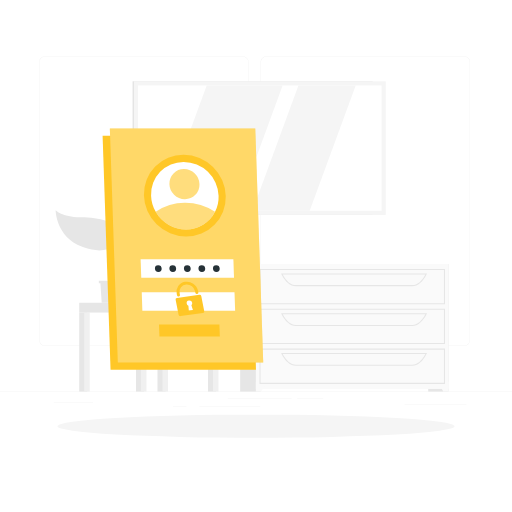
t = 0.00 s
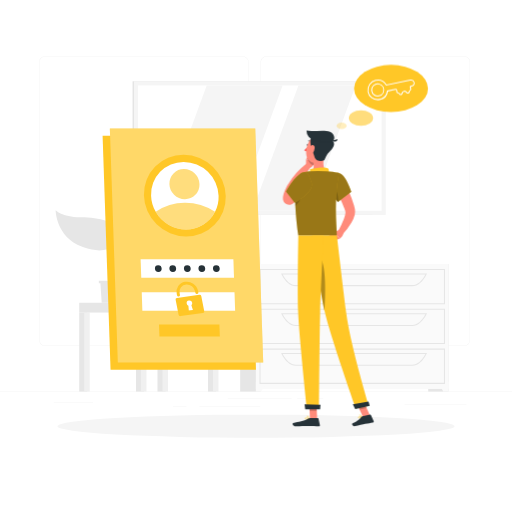
t = 1.30 s
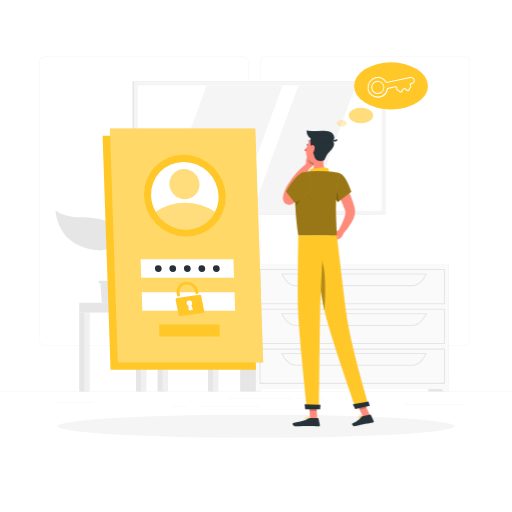
t = 1.49 s
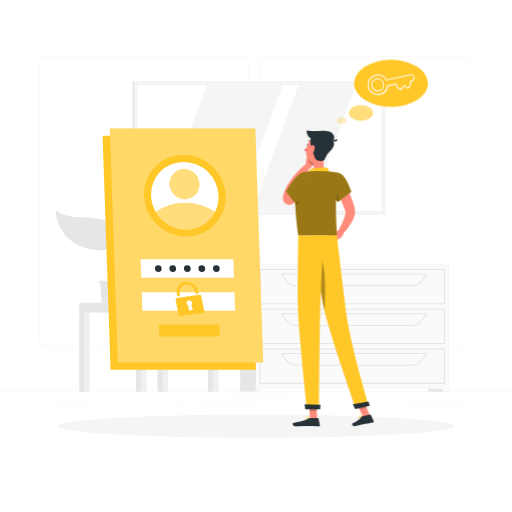
t = 1.68 s
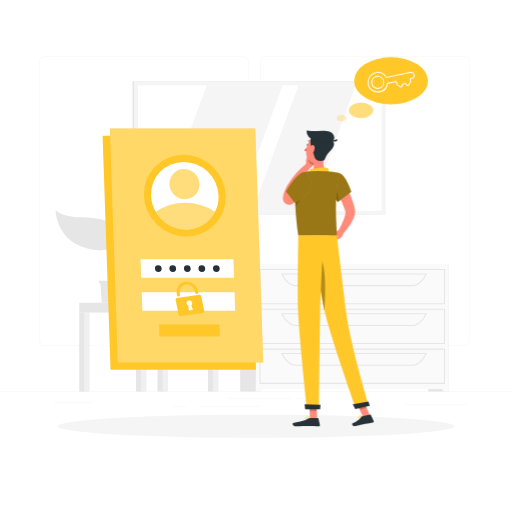
t = 1.86 s
t = 2.43 s: frame unchanged from t = 1.68 s, image omitted

The animated SVG that drew these frames (rendered in a browser with its animation timeline set to each time). Animation: 3 CSS @keyframes rules; one cycle of 2.80 s, repeats indefinitely.

<svg class="animated" id="freepik_stories-forgot-password" xmlns="http://www.w3.org/2000/svg" viewBox="0 0 500 500" version="1.1" xmlns:xlink="http://www.w3.org/1999/xlink" xmlns:svgjs="http://svgjs.com/svgjs"><style>svg#freepik_stories-forgot-password:not(.animated) .animable {opacity: 0;}svg#freepik_stories-forgot-password.animated #freepik--Character--inject-122 {animation: 1s 1 forwards cubic-bezier(.36,-0.01,.5,1.38) slideDown;animation-delay: 0s;}svg#freepik_stories-forgot-password.animated #freepik--Thinking--inject-122 {animation: 1.3s 1 forwards cubic-bezier(.36,-0.01,.5,1.38) fadeIn,1.5s Infinite  linear floating;animation-delay: 0s,1.3s;}            @keyframes slideDown {                0% {                    opacity: 0;                    transform: translateY(-30px);                }                100% {                    opacity: 1;                    transform: translateY(0);                }            }                    @keyframes fadeIn {                0% {                    opacity: 0;                }                100% {                    opacity: 1;                }            }                    @keyframes floating {                0% {                    opacity: 1;                    transform: translateY(0px);                }                50% {                    transform: translateY(-10px);                }                100% {                    opacity: 1;                    transform: translateY(0px);                }            }        </style><g id="freepik--background-complete--inject-122" class="animable" style="transform-origin: 250px 226.03px;"><rect y="382.4" width="500" height="0.25" style="fill: rgb(235, 235, 235); transform-origin: 250px 382.525px;" id="el55hltw7q6cc" class="animable"></rect><rect x="290.21" y="389.21" width="25.46" height="0.25" style="fill: rgb(235, 235, 235); transform-origin: 302.94px 389.335px;" id="elmg4d0lzgco" class="animable"></rect><rect x="395.11" y="394.62" width="60.33" height="0.25" style="fill: rgb(235, 235, 235); transform-origin: 425.275px 394.745px;" id="elh523q2ee39g" class="animable"></rect><rect x="222.46" y="389.33" width="62.33" height="0.25" style="fill: rgb(235, 235, 235); transform-origin: 253.625px 389.455px;" id="el3o505cfngs5" class="animable"></rect><rect x="169" y="396.81" width="13.04" height="0.25" style="fill: rgb(235, 235, 235); transform-origin: 175.52px 396.935px;" id="eldsmixloed7v" class="animable"></rect><rect x="194.71" y="396.81" width="59.38" height="0.25" style="fill: rgb(235, 235, 235); transform-origin: 224.4px 396.935px;" id="elfa7ph9qto9n" class="animable"></rect><rect x="52.46" y="392.59" width="38.45" height="0.25" style="fill: rgb(235, 235, 235); transform-origin: 71.685px 392.715px;" id="el25r294g33pb" class="animable"></rect><path d="M237,337.8H43.91a5.71,5.71,0,0,1-5.7-5.71V60.66A5.71,5.71,0,0,1,43.91,55H237a5.71,5.71,0,0,1,5.71,5.71V332.09A5.71,5.71,0,0,1,237,337.8ZM43.91,55.2a5.46,5.46,0,0,0-5.45,5.46V332.09a5.46,5.46,0,0,0,5.45,5.46H237a5.47,5.47,0,0,0,5.46-5.46V60.66A5.47,5.47,0,0,0,237,55.2Z" style="fill: rgb(235, 235, 235); transform-origin: 140.46px 196.4px;" id="elcxdwb84b92a" class="animable"></path><path d="M453.31,337.8H260.21a5.72,5.72,0,0,1-5.71-5.71V60.66A5.72,5.72,0,0,1,260.21,55h193.1A5.71,5.71,0,0,1,459,60.66V332.09A5.71,5.71,0,0,1,453.31,337.8ZM260.21,55.2a5.47,5.47,0,0,0-5.46,5.46V332.09a5.47,5.47,0,0,0,5.46,5.46h193.1a5.47,5.47,0,0,0,5.46-5.46V60.66a5.47,5.47,0,0,0-5.46-5.46Z" style="fill: rgb(235, 235, 235); transform-origin: 356.75px 196.4px;" id="elf29saxu6k7e" class="animable"></path><polygon points="195.96 295.67 129.56 295.67 125.53 249.17 191.93 249.17 195.96 295.67" style="fill: rgb(230, 230, 230); transform-origin: 160.745px 272.42px;" id="elimcjlwl6eup" class="animable"></polygon><polygon points="199.4 295.67 133 295.67 128.97 249.17 195.37 249.17 199.4 295.67" style="fill: rgb(240, 240, 240); transform-origin: 164.185px 272.42px;" id="elap5hbd1xjca" class="animable"></polygon><polygon points="142.08 285.68 139.86 259.15 186.29 259.15 188.51 285.68 142.08 285.68" style="fill: rgb(255, 255, 255); transform-origin: 164.185px 272.415px;" id="elzgbeo4xcfs" class="animable"></polygon><rect x="203.1" y="295.67" width="7.79" height="86.73" style="fill: rgb(230, 230, 230); transform-origin: 206.995px 339.035px;" id="elv0mzij3snb" class="animable"></rect><rect x="207.94" y="295.67" width="5.41" height="86.73" style="fill: rgb(240, 240, 240); transform-origin: 210.645px 339.035px;" id="elf3v41h7zv2d" class="animable"></rect><g id="elrkwrut533b"><rect x="137.94" y="295.67" width="75.41" height="9.57" style="fill: rgb(240, 240, 240); transform-origin: 175.645px 300.455px; transform: rotate(180deg);" class="animable"></rect></g><rect x="132.81" y="305.24" width="7.79" height="77.16" style="fill: rgb(230, 230, 230); transform-origin: 136.705px 343.82px;" id="el9bcye25agvq" class="animable"></rect><rect x="137.65" y="305.24" width="5.41" height="77.16" style="fill: rgb(240, 240, 240); transform-origin: 140.355px 343.82px;" id="eleidk5cqs1zi" class="animable"></rect><rect x="77.36" y="305.24" width="7.79" height="77.16" style="fill: rgb(230, 230, 230); transform-origin: 81.255px 343.82px;" id="elf258j3do76u" class="animable"></rect><rect x="82.2" y="305.24" width="5.41" height="77.16" style="fill: rgb(240, 240, 240); transform-origin: 84.905px 343.82px;" id="elrgxkighi6vg" class="animable"></rect><rect x="153.8" y="305.24" width="7.79" height="77.16" style="fill: rgb(230, 230, 230); transform-origin: 157.695px 343.82px;" id="el5cbsn3dp09" class="animable"></rect><rect x="158.63" y="305.24" width="5.41" height="77.16" style="fill: rgb(240, 240, 240); transform-origin: 161.335px 343.82px;" id="el3pdfjwkqzlz" class="animable"></rect><rect x="77.36" y="295.67" width="60.58" height="9.57" style="fill: rgb(230, 230, 230); transform-origin: 107.65px 300.455px;" id="el6uxccmyufqx" class="animable"></rect><rect x="129.51" y="79.41" width="234.33" height="130.46" style="fill: rgb(224, 224, 224); transform-origin: 246.675px 144.64px;" id="eltc0glkm4toh" class="animable"></rect><rect x="130.69" y="79.41" width="246.02" height="130.46" style="fill: rgb(245, 245, 245); transform-origin: 253.7px 144.64px;" id="eljqxxaeqgcds" class="animable"></rect><g id="elks4wxmt7s2c"><rect x="192.49" y="25.65" width="122.42" height="237.98" style="fill: rgb(255, 255, 255); transform-origin: 253.7px 144.64px; transform: rotate(90deg);" class="animable"></rect></g><polygon points="231.07 205.85 276 83.43 201.85 83.43 156.92 205.85 231.07 205.85" style="fill: rgb(245, 245, 245); transform-origin: 216.46px 144.64px;" id="elgfzelpc6rat" class="animable"></polygon><polygon points="302.44 205.85 347.37 83.43 291.43 83.43 246.5 205.85 302.44 205.85" style="fill: rgb(245, 245, 245); transform-origin: 296.935px 144.64px;" id="el8ip62yxn44y" class="animable"></polygon><rect x="418.19" y="257.8" width="19.92" height="124.6" style="fill: rgb(230, 230, 230); transform-origin: 428.15px 320.1px;" id="el2006wnmyyxm" class="animable"></rect><polygon points="432.87 382.4 438.11 382.4 438.11 372.81 427.38 372.81 432.87 382.4" style="fill: rgb(250, 250, 250); transform-origin: 432.745px 377.605px;" id="el37zn69z68oc" class="animable"></polygon><rect x="234.53" y="257.8" width="19.92" height="124.6" style="fill: rgb(230, 230, 230); transform-origin: 244.49px 320.1px;" id="eliymxcpnbmsc" class="animable"></rect><rect x="249.88" y="257.8" width="188.23" height="122.01" style="fill: rgb(250, 250, 250); transform-origin: 343.995px 318.805px;" id="elksk2sh98zbn" class="animable"></rect><path d="M434.55,297.17H253.45V262.71h181.1Zm-180.1-1h179.1V263.71H254.45Z" style="fill: rgb(230, 230, 230); transform-origin: 344px 279.94px;" id="el0ofail699xm" class="animable"></path><path d="M402.67,279.44H288.84c-5.28,0-10.37-4.26-14-11.7l-.34-.71H417l-.34.71C413,275.18,408,279.44,402.67,279.44ZM276.14,268c3.38,6.63,8,10.41,12.7,10.41H402.67c4.72,0,9.32-3.78,12.7-10.41Z" style="fill: rgb(230, 230, 230); transform-origin: 345.75px 273.235px;" id="eloaefdsgizf" class="animable"></path><polygon points="255.12 382.4 249.88 382.4 249.88 372.81 260.61 372.81 255.12 382.4" style="fill: rgb(250, 250, 250); transform-origin: 255.245px 377.605px;" id="el8vl9vfvronw" class="animable"></polygon><path d="M434.55,336H253.45V301.58h181.1Zm-180.1-1h179.1V302.58H254.45Z" style="fill: rgb(230, 230, 230); transform-origin: 344px 318.79px;" id="elfn6qtocq2pd" class="animable"></path><path d="M402.67,318.31H288.84c-5.28,0-10.37-4.27-14-11.7l-.34-.72H417l-.34.72C413,314,408,318.31,402.67,318.31ZM276.14,306.89c3.38,6.63,8,10.42,12.7,10.42H402.67c4.72,0,9.32-3.79,12.7-10.42Z" style="fill: rgb(230, 230, 230); transform-origin: 345.75px 312.1px;" id="elfj5iku9wjkv" class="animable"></path><path d="M434.55,374.9H253.45V340.44h181.1Zm-180.1-1h179.1V341.44H254.45Z" style="fill: rgb(230, 230, 230); transform-origin: 344px 357.67px;" id="el7jy65nsvdvq" class="animable"></path><path d="M402.67,357.17H288.84c-5.28,0-10.37-4.26-14-11.69l-.34-.72H417l-.34.72C413,352.91,408,357.17,402.67,357.17ZM276.14,345.76c3.38,6.63,8,10.41,12.7,10.41H402.67c4.72,0,9.32-3.78,12.7-10.41Z" style="fill: rgb(230, 230, 230); transform-origin: 345.75px 350.965px;" id="elfucainltn6" class="animable"></path><polygon points="120.98 274.28 120.98 276.7 119.44 276.7 118.16 295.67 99.32 295.67 98.05 276.7 96.5 276.7 96.5 274.28 120.98 274.28" style="fill: rgb(230, 230, 230); transform-origin: 108.74px 284.975px;" id="elhemwmd04sz8" class="animable"></polygon><path d="M114.78,227.21c-1.54-11.3-16.79-14.52-36.14-14.94-18.41-.39-24.31-6.9-24.31-6.9s.06,26.37,26.59,35.93C106.11,250.36,116.33,238.53,114.78,227.21Z" style="fill: rgb(230, 230, 230); transform-origin: 84.6311px 224.941px;" id="elu0ey1ovftag" class="animable"></path><path d="M105.38,252.82c.32-4.64,7.74-13.18,25.59-9.3,12.9,2.81,17.7-3.88,17.7-3.88s-1.2,18.88-20.6,24.55C109.64,269.58,104.81,261,105.38,252.82Z" style="fill: rgb(230, 230, 230); transform-origin: 127.003px 252.756px;" id="elyia5r16j77e" class="animable"></path><path d="M109.45,281.4a.69.69,0,0,0,.53-.24c1.29-1.53.23-5.19-1.23-10.26-1.88-6.5-4.22-14.6-2.24-20.47a82.34,82.34,0,0,1,3.84-9.08c2.8-5.92,5.22-11,3.2-16.38a.69.69,0,1,0-1.29.49c1.81,4.79-.38,9.43-3.16,15.31a85.59,85.59,0,0,0-3.9,9.22c-2.11,6.28.29,14.61,2.22,21.29,1.14,4,2.32,8,1.51,9a.68.68,0,0,0,.08,1A.66.66,0,0,0,109.45,281.4Z" style="fill: rgb(230, 230, 230); transform-origin: 109.338px 252.961px;" id="el9ju42ncsz2h" class="animable"></path></g><g id="freepik--Shadow--inject-122" class="animable" style="transform-origin: 250px 416.24px;"><ellipse id="freepik--path--inject-122" cx="250" cy="416.24" rx="193.89" ry="11.32" style="fill: rgb(245, 245, 245); transform-origin: 250px 416.24px;" class="animable"></ellipse></g><g id="freepik--Login--inject-122" class="animable" style="transform-origin: 178.62px 243.32px;"><polygon points="249.96 361.05 107.96 361.05 100.19 132.68 242.19 132.68 249.96 361.05" style="fill: rgb(255, 199, 39); transform-origin: 175.075px 246.865px;" id="el4q9rlwm16ln" class="animable"></polygon><polygon points="257.05 353.96 115.05 353.96 107.27 125.59 249.27 125.59 257.05 353.96" style="fill: rgb(255, 199, 39); transform-origin: 182.16px 239.775px;" id="ele78rwkk7h1d" class="animable"></polygon><g id="el4ixx215vpfs"><polygon points="257.05 353.96 115.05 353.96 107.27 125.59 249.27 125.59 257.05 353.96" style="fill: rgb(255, 255, 255); opacity: 0.3; transform-origin: 182.16px 239.775px;" class="animable"></polygon></g><g id="elbdze3l76xxj"><ellipse cx="180.5" cy="191.09" rx="39.27" ry="40.63" style="fill: rgb(255, 199, 39); transform-origin: 180.5px 191.09px; transform: rotate(-45.49deg);" class="animable"></ellipse></g><path d="M213.47,191.09a32,32,0,0,1-3.45,15.7,31.59,31.59,0,0,1-28.4,17.26,34.26,34.26,0,0,1-29.56-17.26,33.49,33.49,0,0,1-4.52-15.7,31.64,31.64,0,0,1,31.84-33A34.36,34.36,0,0,1,213.47,191.09Z" style="fill: rgb(255, 255, 255); transform-origin: 180.502px 191.07px;" id="eligx2bja8jma" class="animable"></path><g id="elh97byo94f3l"><path d="M210,206.79a31.59,31.59,0,0,1-28.4,17.26,34.26,34.26,0,0,1-29.56-17.26A50.59,50.59,0,0,1,180.74,198,53.48,53.48,0,0,1,210,206.79Z" style="fill: rgb(255, 199, 39); opacity: 0.6; transform-origin: 181.02px 211.025px;" class="animable"></path></g><g id="elwyrrcol4kcl"><ellipse cx="180.12" cy="179.81" rx="14.44" ry="14.94" style="fill: rgb(255, 199, 39); opacity: 0.6; transform-origin: 180.12px 179.81px; transform: rotate(-45.49deg);" class="animable"></ellipse></g><polygon points="228.52 271.26 137.94 271.26 137.33 253.26 227.91 253.26 228.52 271.26" style="fill: rgb(255, 255, 255); transform-origin: 182.925px 262.26px;" id="elm31tyj7sez" class="animable"></polygon><polygon points="229.62 303.43 139.03 303.43 138.42 285.43 229.01 285.43 229.62 303.43" style="fill: rgb(255, 255, 255); transform-origin: 184.02px 294.43px;" id="elkudi8040xu9" class="animable"></polygon><path d="M194.66,287.91l-21.83,3a1.52,1.52,0,0,0-1.32,1.8l2.87,14.63a1.76,1.76,0,0,0,1.94,1.37l21.83-3a1.53,1.53,0,0,0,1.31-1.81l-2.86-14.63A1.75,1.75,0,0,0,194.66,287.91Zm-6.27,14.82-4,.53-.39-4.72a2.8,2.8,0,0,1-1.63-2,2.49,2.49,0,0,1,2.16-3,2.86,2.86,0,0,1,3.16,2.23,2.45,2.45,0,0,1-.78,2.33Z" style="fill: rgb(255, 199, 39); transform-origin: 185.485px 298.309px;" id="el0e2wsi44sidn" class="animable"></path><path d="M192.5,287.12h0a1.56,1.56,0,0,1-1.72-1.21l-.28-1.43a8.23,8.23,0,0,0-8.62-6.56,7,7,0,0,0-6.46,8.39l.32,1.65a1.34,1.34,0,0,1-1.17,1.6h0a1.54,1.54,0,0,1-1.72-1.21l-.27-1.39a9.85,9.85,0,0,1,8-11.75,11.2,11.2,0,0,1,12.8,8.67l.32,1.64A1.34,1.34,0,0,1,192.5,287.12Z" style="fill: rgb(255, 199, 39); transform-origin: 183.047px 282.315px;" id="eluovp3fccuyc" class="animable"></path><polygon points="214.67 328.64 155.7 328.64 155.31 316.92 214.27 316.92 214.67 328.64" style="fill: rgb(255, 199, 39); transform-origin: 184.99px 322.78px;" id="elqssb4vrql6b" class="animable"></polygon><path d="M186.22,262.26a3.16,3.16,0,0,1-3.18,3.29,3.44,3.44,0,0,1-3.41-3.29,3.16,3.16,0,0,1,3.18-3.29A3.43,3.43,0,0,1,186.22,262.26Z" style="fill: rgb(38, 50, 56); transform-origin: 182.925px 262.26px;" id="elgzjhxh5sj8r" class="animable"></path><path d="M172,262.26a3.15,3.15,0,0,1-3.18,3.29,3.43,3.43,0,0,1-3.4-3.29,3.16,3.16,0,0,1,3.18-3.29A3.42,3.42,0,0,1,172,262.26Z" style="fill: rgb(38, 50, 56); transform-origin: 168.71px 262.26px;" id="elm7vthcnrwj" class="animable"></path><path d="M157.87,262.26a3.16,3.16,0,0,1-3.18,3.29,3.42,3.42,0,0,1-3.4-3.29,3.16,3.16,0,0,1,3.18-3.29A3.42,3.42,0,0,1,157.87,262.26Z" style="fill: rgb(38, 50, 56); transform-origin: 154.58px 262.26px;" id="elmjwj1cw7t7e" class="animable"></path><path d="M200.39,262.26a3.16,3.16,0,0,1-3.18,3.29,3.42,3.42,0,0,1-3.4-3.29A3.15,3.15,0,0,1,197,259,3.42,3.42,0,0,1,200.39,262.26Z" style="fill: rgb(38, 50, 56); transform-origin: 197.1px 262.275px;" id="el4qh8th9lg78" class="animable"></path><path d="M214.56,262.26a3.15,3.15,0,0,1-3.18,3.29,3.43,3.43,0,0,1-3.4-3.29,3.16,3.16,0,0,1,3.18-3.29A3.42,3.42,0,0,1,214.56,262.26Z" style="fill: rgb(38, 50, 56); transform-origin: 211.27px 262.26px;" id="elco014d27msc" class="animable"></path></g><g id="freepik--Character--inject-122" class="animable animator-active" style="transform-origin: 320.664px 271.895px;"><path d="M333.91,174.28c1.33,2.14,2.44,4.18,3.58,6.31s2.17,4.27,3.18,6.46a92.36,92.36,0,0,1,5.1,13.73c.18.59.31,1.22.46,1.83l.22.93.11.46.13.76a13.68,13.68,0,0,1-.31,5.16,29.24,29.24,0,0,1-3.12,7.45A59.22,59.22,0,0,1,334.38,229l-4.21-3.18a111.39,111.39,0,0,0,5.63-12,24.86,24.86,0,0,0,1.53-5.63,4.46,4.46,0,0,0-.08-1.77l-.4-1.22c-.16-.5-.31-1-.5-1.51a113.4,113.4,0,0,0-5.27-12.08c-2-4-4.15-8-6.3-11.82Z" style="fill: rgb(255, 139, 123); transform-origin: 335.793px 201.64px;" id="el2pfpb1qgao8" class="animable"></path><path d="M331.24,224.43l-4.6,2.43,5.28,6.18s3.3-2.23,3.45-5.63Z" style="fill: rgb(255, 139, 123); transform-origin: 331.005px 228.735px;" id="elsxawt0g04zj" class="animable"></path><polygon points="320.47 230.67 326.12 235.16 331.92 233.04 326.64 226.86 320.47 230.67" style="fill: rgb(255, 139, 123); transform-origin: 326.195px 231.01px;" id="el3hr0d8kcch6" class="animable"></polygon><path d="M301.15,141.56c-.11.56-.5.95-.86.88s-.57-.59-.46-1.14.5-1,.87-.88S301.26,141,301.15,141.56Z" style="fill: rgb(38, 50, 56); transform-origin: 300.491px 141.424px;" id="elxas0j701gr" class="animable"></path><path d="M300.7,142.52a20.26,20.26,0,0,1-3.62,4.22,3.29,3.29,0,0,0,2.56,1Z" style="fill: rgb(255, 86, 82); transform-origin: 298.89px 145.133px;" id="elt37q6tchahk" class="animable"></path><path d="M298.9,162.14l0-6.56,8.68,1s-.14,5.64-5,7.3Z" style="fill: rgb(255, 139, 123); transform-origin: 303.24px 159.73px;" id="elroyb1z6uwi" class="animable"></path><polygon points="301.4 150.86 307.51 152.62 307.62 156.63 298.94 155.58 301.4 150.86" style="fill: rgb(255, 139, 123); transform-origin: 303.28px 153.745px;" id="elqe5gswai8b" class="animable"></polygon><g id="eloyew74k1w4s"><path d="M307.51,152.62l-6.11-1.76-1.19,2.28a9.73,9.73,0,0,0,5.64,8.48,9.56,9.56,0,0,0,1.77-5Z" style="opacity: 0.2; transform-origin: 303.915px 156.24px;" class="animable"></path></g><path d="M303.81,138.89a.34.34,0,0,0,.25-.56,3.32,3.32,0,0,0-2.84-1.1.33.33,0,0,0-.27.38.34.34,0,0,0,.38.28h0a2.63,2.63,0,0,1,2.24.89A.34.34,0,0,0,303.81,138.89Z" style="fill: rgb(38, 50, 56); transform-origin: 302.543px 138.051px;" id="elu7ef988fs6b" class="animable"></path><path d="M316.59,151.68c-1,5.15-1.62,12.28,2,15.71,0,0-1.4,5.22-11,5.22-10.51,0-5.05-4.58-5.05-4.58,4.37-1.36,4.33-6.33,3.33-10.33Z" style="fill: rgb(255, 139, 123); transform-origin: 309.856px 162.145px;" id="el6dklmphvb99" class="animable"></path><path d="M320.54,170.83c.94-1.32.9-5.51-.1-6.25-1.61-1.19-8.52-1.47-17.81.67,1,4.06-1.15,6.18-1.15,6.18Z" style="fill: rgb(255, 199, 39); transform-origin: 311.349px 167.546px;" id="el1xwb5w2o2po" class="animable"></path><path d="M351.8,408.24a2.29,2.29,0,0,1-1.76-.1.68.68,0,0,1-.16-.77.77.77,0,0,1,.43-.49c.95-.46,3.13.43,3.23.47a.16.16,0,0,1,.1.15.19.19,0,0,1-.09.16A9.83,9.83,0,0,1,351.8,408.24Zm-1.15-1.13a.84.84,0,0,0-.19.07.42.42,0,0,0-.26.28c-.09.3,0,.4.06.43.38.32,1.78,0,2.77-.37A5.49,5.49,0,0,0,350.65,407.11Z" style="fill: rgb(255, 199, 39); transform-origin: 351.732px 407.559px;" id="elogbtb7ax6l" class="animable"></path><path d="M353.51,407.67h-.08c-.8-.23-2.5-1.44-2.52-2.23a.55.55,0,0,1,.43-.54.86.86,0,0,1,.73.06c.94.48,1.54,2.42,1.56,2.51a.16.16,0,0,1,0,.16A.14.14,0,0,1,353.51,407.67Zm-2-2.49-.08,0c-.2.07-.2.17-.2.22,0,.47,1.14,1.42,2,1.8-.21-.56-.67-1.67-1.28-2A.58.58,0,0,0,351.52,405.18Z" style="fill: rgb(255, 199, 39); transform-origin: 352.281px 406.259px;" id="elst5rqcd9zyb" class="animable"></path><path d="M299.86,409.42c-.9,0-1.77-.13-2.06-.53a.63.63,0,0,1,0-.73.83.83,0,0,1,.53-.39c1.17-.32,3.63,1.08,3.73,1.14a.15.15,0,0,1,.08.17.16.16,0,0,1-.13.14A12.2,12.2,0,0,1,299.86,409.42Zm-1.11-1.37a1,1,0,0,0-.32,0,.51.51,0,0,0-.33.23c-.12.21-.07.31,0,.37.33.46,2.1.47,3.41.28A7.61,7.61,0,0,0,298.75,408.05Z" style="fill: rgb(255, 199, 39); transform-origin: 299.914px 408.571px;" id="el7o6pz8405nn" class="animable"></path><path d="M302,409.22h-.07c-.85-.38-2.53-1.9-2.4-2.7,0-.19.16-.42.62-.46a1.2,1.2,0,0,1,.92.28,4.78,4.78,0,0,1,1.1,2.71.2.2,0,0,1-.07.15A.19.19,0,0,1,302,409.22Zm-1.72-2.85h-.1c-.3,0-.32.14-.32.18-.08.48,1.06,1.68,1.93,2.2a3.87,3.87,0,0,0-.93-2.17A.88.88,0,0,0,300.27,406.37Z" style="fill: rgb(255, 199, 39); transform-origin: 300.846px 407.636px;" id="el4rje44hzh8h" class="animable"></path><polygon points="309.72 409.06 302.69 409.06 301.99 392.77 309.02 392.77 309.72 409.06" style="fill: rgb(255, 139, 123); transform-origin: 305.855px 400.915px;" id="elirjxe1db41" class="animable"></polygon><polygon points="361.35 405.8 354.48 407.29 347.57 392.12 354.45 390.63 361.35 405.8" style="fill: rgb(255, 139, 123); transform-origin: 354.46px 398.96px;" id="el6cg1m0a0o9p" class="animable"></polygon><path d="M353.81,406.6l7.73-1.67a.61.61,0,0,1,.68.34l2.68,5.82a1,1,0,0,1-.74,1.44c-2.7.53-4.05.66-7.44,1.39-2.09.46-6.81,1.61-9.7,2.23s-3.88-2.15-2.75-2.66c5.05-2.31,7.15-4.34,8.52-6.23A1.71,1.71,0,0,1,353.81,406.6Z" style="fill: rgb(38, 50, 56); transform-origin: 354.411px 410.578px;" id="elmfrwqdzw92n" class="animable"></path><path d="M302.74,408.24h7.68a.62.62,0,0,1,.6.48l1.39,6.25a1,1,0,0,1-1,1.26c-2.77-.05-6.77-.21-10.25-.21-4.08,0-7.59.22-12.37.22-2.89,0-3.69-2.92-2.48-3.19,5.5-1.2,10-1.33,14.75-4.26A3.27,3.27,0,0,1,302.74,408.24Z" style="fill: rgb(38, 50, 56); transform-origin: 299.105px 412.24px;" id="el64y2vt4osx5" class="animable"></path><path d="M331.17,169c6.59,1.51,12,18.34,12,18.34L330,197.41a28.93,28.93,0,0,1-7-13C320.67,175.59,324.43,167.44,331.17,169Z" style="fill: rgb(255, 199, 39); transform-origin: 332.739px 183.109px;" id="el2e8te8qveto" class="animable"></path><g id="el3gdqn03agm9"><path d="M331.17,169c6.59,1.51,12,18.34,12,18.34L330,197.41a28.93,28.93,0,0,1-7-13C320.67,175.59,324.43,167.44,331.17,169Z" style="opacity: 0.4; transform-origin: 332.739px 183.109px;" class="animable"></path></g><path d="M296.5,189.07c-1.64,1.77-3.28,3.35-5,5-.85.8-1.71,1.6-2.59,2.37l-1.33,1.17-.33.29-.57.46a8,8,0,0,1-1.93,1.14,6.29,6.29,0,0,1-2.44.5,6,6,0,0,1-2.1-.37,5.91,5.91,0,0,1-2-1.27,6,6,0,0,1-1.56-2.59,6.81,6.81,0,0,1-.29-1.49,10.1,10.1,0,0,1,0-1.78c.05-.48.11-.9.19-1.29a24.76,24.76,0,0,1,1.16-4,35.81,35.81,0,0,1,1.55-3.62c.64-1.27,1.25-2.2,1.86-3.26a81.65,81.65,0,0,1,8.45-11.46,77.42,77.42,0,0,1,10.25-9.72l3.68,3.79c-2.58,3.46-5.12,7.17-7.47,10.82a117.26,117.26,0,0,0-6.4,11.25c-.43.94-1,2-1.27,2.76a26.83,26.83,0,0,0-.93,2.7,17.45,17.45,0,0,0-.57,2.52,3.94,3.94,0,0,0,0,.4c0,.08,0,.12,0-.09a2.78,2.78,0,0,0-.13-.66,4.29,4.29,0,0,0-1.15-1.86,4.9,4.9,0,0,0-1.65-1,4.78,4.78,0,0,0-1.68-.31,4.08,4.08,0,0,0-1.61.31,3.68,3.68,0,0,0-.5.25l.38-.35,1.21-1.1,2.39-2.24c1.58-1.49,3.17-3.08,4.67-4.56Z" style="fill: rgb(255, 139, 123); transform-origin: 289.91px 179.575px;" id="eljrx9qs26699" class="animable"></path><g id="elhkycl7onv7g"><path d="M325.52,181.36c3.58,3.54,4.75,10,5,15.6l-.58.45a28.93,28.93,0,0,1-7-13c-.13-.52-.25-1-.34-1.57Z" style="opacity: 0.2; transform-origin: 326.56px 189.385px;" class="animable"></path></g><path d="M289.51,176c-1.44,7.6-2.34,23.21,1.83,54.11H329c.26-5.77-3.37-33.95,2.2-61.16a99,99,0,0,0-12.6-1.59,139.73,139.73,0,0,0-16,0c-1.76.16-3.5.42-5,.69A10,10,0,0,0,289.51,176Z" style="fill: rgb(255, 199, 39); transform-origin: 309.753px 198.62px;" id="elrny91vd432l" class="animable"></path><g id="elbntg1kjy3sr"><path d="M289.51,176c-1.44,7.6-2.34,23.21,1.83,54.11H329c.26-5.77-3.37-33.95,2.2-61.16a99,99,0,0,0-12.6-1.59,139.73,139.73,0,0,0-16,0c-1.76.16-3.5.42-5,.69A10,10,0,0,0,289.51,176Z" style="opacity: 0.4; transform-origin: 309.753px 198.62px;" class="animable"></path></g><g id="el78ri3fybly5"><path d="M295.27,187.27l-6.8-1.63c-.21,4.12-.23,9.22.07,15.53C291.67,197.61,295.67,192.05,295.27,187.27Z" style="opacity: 0.2; transform-origin: 291.806px 193.405px;" class="animable"></path></g><g id="eljr1rjncvrh8"><polygon points="301.99 392.77 302.35 401.17 309.39 401.17 309.03 392.77 301.99 392.77" style="opacity: 0.2; transform-origin: 305.69px 396.97px;" class="animable"></polygon></g><g id="el5wm7wlyimsi"><polygon points="354.45 390.63 347.57 392.12 351.13 399.94 358.01 398.45 354.45 390.63" style="opacity: 0.2; transform-origin: 352.79px 395.285px;" class="animable"></polygon></g><path d="M319.93,144.16c-1.8,6.74-2.52,10.78-6.68,13.58C307,162,299.2,157.12,299,150c-.22-6.43,2.77-16.38,10-17.74A9.52,9.52,0,0,1,319.93,144.16Z" style="fill: rgb(255, 139, 123); transform-origin: 309.632px 145.714px;" id="elyem2dnb7t58" class="animable"></path><path d="M304.15,144.41c-.34-.9-1.89-7.87-.43-9.68s18.11-.5,20.57,1.92c4.09,4,1.25,7.6-3.22,12.23-3.36,3.48-3.49,7.4-5.19,8-3,1-7.58.06-8.5-3.11S304.15,144.41,304.15,144.41Z" style="fill: rgb(38, 50, 56); transform-origin: 314.686px 145.573px;" id="elydib4t56wli" class="animable"></path><path d="M322.27,128.72c-5.88-2.5-16.91.27-22.87-1.17a9.18,9.18,0,0,0,7.61,9.36,78.65,78.65,0,0,0,15,1.39C328.55,138,327.27,130.85,322.27,128.72Z" style="fill: rgb(38, 50, 56); transform-origin: 312.935px 132.925px;" id="elzkoj06snihj" class="animable"></path><path d="M323.19,136.86a11.21,11.21,0,0,0,6.23-1.19C330.52,138.33,324.47,139.06,323.19,136.86Z" style="fill: rgb(38, 50, 56); transform-origin: 326.371px 136.914px;" id="el5fakpacv2iu" class="animable"></path><path d="M307.35,144.69a7.91,7.91,0,0,1-2,4.67c-1.54,1.69-3.14.63-3.41-1.42-.24-1.86.26-5,2.14-5.9S307.48,142.6,307.35,144.69Z" style="fill: rgb(255, 139, 123); transform-origin: 304.621px 145.984px;" id="eletjr1juisrv" class="animable"></path><path d="M304.69,230.14s8,53.75,12.37,73.89c4.79,22.05,30.53,95,30.53,95l12.59-2.73s-18-59.46-22-90.29c-3.1-23.68-9.19-75.89-9.19-75.89Z" style="fill: rgb(255, 199, 39); transform-origin: 332.435px 314.575px;" id="elmcm9aol37i" class="animable"></path><path d="M344.57,394.84c-.05,0,2.35,4.56,2.35,4.56l14.16-3.07-1.19-4.26Z" style="fill: rgb(38, 50, 56); transform-origin: 352.825px 395.735px;" id="elbp9bw86sy46" class="animable"></path><g id="el79oe3lxrwl"><path d="M309.74,249.29c9.23,1.81,8.25,36.23,7.14,53.94-2.66-12.52-6.56-36.6-9.22-53.69A3.15,3.15,0,0,1,309.74,249.29Z" style="opacity: 0.3; transform-origin: 312.618px 276.222px;" class="animable"></path></g><path d="M291.34,230.14s-1,52.59-.2,74c.8,22.31,8.59,95.36,8.59,95.36h11.92s.43-71.75,1-93.66c.58-23.88,3.46-75.74,3.46-75.74Z" style="fill: rgb(255, 199, 39); transform-origin: 303.47px 314.8px;" id="el6c87guftr04" class="animable"></path><path d="M297.44,394.8c-.06,0,.67,4.94.67,4.94H312.6l.4-4.41Z" style="fill: rgb(38, 50, 56); transform-origin: 305.218px 397.27px;" id="el6hfunx3an5w" class="animable"></path><path d="M304.25,178.34c3.37,9.09-16.44,19.8-16.44,19.8l-8.58-11S285,175.72,292,170.58C300.65,164.24,301.68,171.42,304.25,178.34Z" style="fill: rgb(255, 199, 39); transform-origin: 291.933px 183.135px;" id="ele04h627ekv" class="animable"></path><g id="el8jwpkf952r6"><path d="M304.25,178.34c3.37,9.09-16.44,19.8-16.44,19.8l-8.58-11S285,175.72,292,170.58C300.65,164.24,301.68,171.42,304.25,178.34Z" style="opacity: 0.4; transform-origin: 291.933px 183.135px;" class="animable"></path></g></g><g id="freepik--Thinking--inject-122" class="animable" style="transform-origin: 373.36px 94.625px;"><ellipse cx="381.87" cy="86.33" rx="36.09" ry="23" style="fill: rgb(255, 199, 39); transform-origin: 381.87px 86.33px;" id="elcqzfwy8zch" class="animable"></ellipse><path d="M368.85,97.91a10.11,10.11,0,0,1-9.93-8.39A10.22,10.22,0,0,1,366.63,78h0a10.06,10.06,0,0,1,10.82,4.52l23.17-4.78a3.62,3.62,0,0,1,4.24,2.49,3.49,3.49,0,0,1-2.67,4.31l-.6.12a.59.59,0,0,0-.42.31.63.63,0,0,0,0,.52l.41,1.06a1.59,1.59,0,0,1-.62,1.93,1.9,1.9,0,0,0-.89,1.41,1.57,1.57,0,0,1-1.21,1.39l-.47.1a1.56,1.56,0,0,1-1.66-.8,1.95,1.95,0,0,0-3.61.75,1.55,1.55,0,0,1-1.2,1.38l-.47.1a1.57,1.57,0,0,1-1.66-.8,2,2,0,0,0-1.39-.94A1.59,1.59,0,0,1,387,89.5l0-1.14a.62.62,0,0,0-.74-.58l-7.39,1.52a10.07,10.07,0,0,1-7.95,8.4A10.36,10.36,0,0,1,368.85,97.91Zm-2-19a9.21,9.21,0,0,0-7,10.42,9.11,9.11,0,0,0,18-.52l0-.36L386,86.8A1.62,1.62,0,0,1,388,88.32l0,1.14a.59.59,0,0,0,.48.57,2.91,2.91,0,0,1,2.11,1.43.58.58,0,0,0,.59.32l.46-.1a.56.56,0,0,0,.42-.52A2.95,2.95,0,0,1,397.56,90a.57.57,0,0,0,.58.32l.48-.1a.56.56,0,0,0,.41-.52,2.9,2.9,0,0,1,1.37-2.15.61.61,0,0,0,.21-.72l-.41-1.06a1.61,1.61,0,0,1,1.18-2.16l.61-.13a2.51,2.51,0,0,0,1.91-3.07,2.61,2.61,0,0,0-3.08-1.77L377,83.59l-.18-.31a9,9,0,0,0-9.92-4.35Zm2,15.28a6.41,6.41,0,0,1-3.51-1,6.41,6.41,0,1,1,4.81.92h0A6.37,6.37,0,0,1,368.86,94.21Zm0-11.81a6,6,0,0,0-1.11.11A5.41,5.41,0,0,0,370,93.1h0a5.41,5.41,0,0,0,1.88-9.81A5.32,5.32,0,0,0,368.89,82.4Z" style="fill: rgb(255, 255, 255); transform-origin: 381.886px 87.7831px;" id="elf3qq7pdc8pe" class="animable"></path><g id="elb1mwqhlpcp"><ellipse cx="352.5" cy="115.26" rx="11.86" ry="7.56" style="fill: rgb(255, 199, 39); opacity: 0.6; transform-origin: 352.5px 115.26px;" class="animable"></ellipse></g><g id="els65r0fbdajk"><ellipse cx="333.63" cy="122.82" rx="4.87" ry="3.1" style="fill: rgb(255, 199, 39); opacity: 0.3; transform-origin: 333.63px 122.82px;" class="animable"></ellipse></g></g><defs>     <filter id="active" height="200%">         <feMorphology in="SourceAlpha" result="DILATED" operator="dilate" radius="2"></feMorphology>                <feFlood flood-color="#32DFEC" flood-opacity="1" result="PINK"></feFlood>        <feComposite in="PINK" in2="DILATED" operator="in" result="OUTLINE"></feComposite>        <feMerge>            <feMergeNode in="OUTLINE"></feMergeNode>            <feMergeNode in="SourceGraphic"></feMergeNode>        </feMerge>    </filter>    <filter id="hover" height="200%">        <feMorphology in="SourceAlpha" result="DILATED" operator="dilate" radius="2"></feMorphology>                <feFlood flood-color="#ff0000" flood-opacity="0.5" result="PINK"></feFlood>        <feComposite in="PINK" in2="DILATED" operator="in" result="OUTLINE"></feComposite>        <feMerge>            <feMergeNode in="OUTLINE"></feMergeNode>            <feMergeNode in="SourceGraphic"></feMergeNode>        </feMerge>            <feColorMatrix type="matrix" values="0   0   0   0   0                0   1   0   0   0                0   0   0   0   0                0   0   0   1   0 "></feColorMatrix>    </filter></defs></svg>